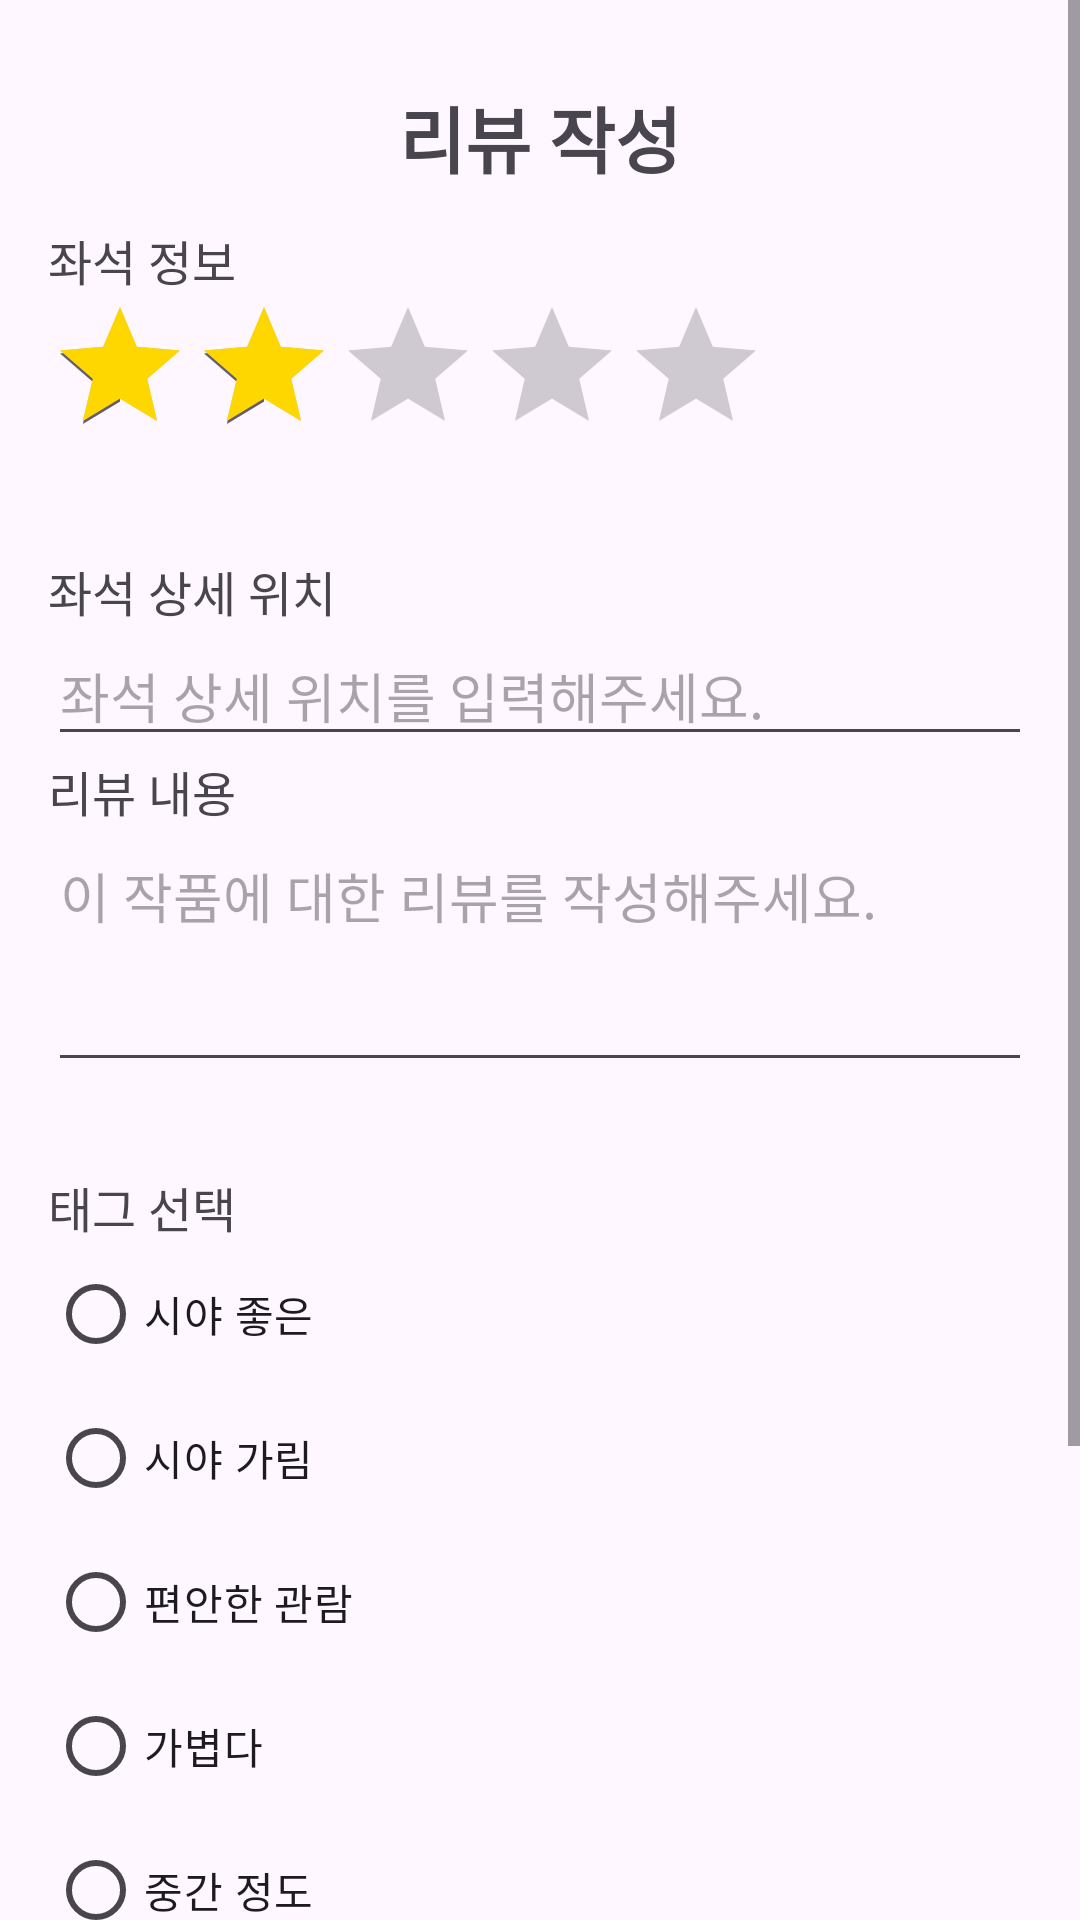

The Android layout XML behind this screen, and the referenced resources:
<!-- AndroidManifest.xml: application theme Theme.SeatScout -->
<!-- res/layout/fragment_review_register.xml -->
<?xml version="1.0" encoding="utf-8"?>
<ScrollView xmlns:android="http://schemas.android.com/apk/res/android"
        android:layout_width="match_parent"
        android:layout_height="match_parent">

    <LinearLayout
            android:layout_width="match_parent"
            android:layout_height="wrap_content"
            android:orientation="vertical"
            android:padding="16dp">

        <TextView
                android:id="@+id/titleTextView"
                android:layout_width="match_parent"
                android:layout_height="wrap_content"
                android:text="리뷰 작성"
                android:textSize="24sp"
                android:gravity="center"
                android:layout_gravity="center"
                android:padding="12dp"
                android:textStyle="bold" />

        <TextView
                android:id="@+id/subTitleTextView"
                android:layout_width="wrap_content"
                android:layout_height="wrap_content"
                android:text="좌석 정보"
                android:textSize="16sp" />

        <RatingBar
                android:id="@+id/ratingBar"
                android:layout_width="wrap_content"
                android:layout_height="wrap_content"
                android:numStars="5"
                android:stepSize="1"
                android:progressTint="#FFD700"
                android:paddingBottom="30dp"
                android:rating="2" />

        <TextView
                android:layout_width="wrap_content"
                android:layout_height="wrap_content"
                android:text="좌석 상세 위치"
                android:textSize="16sp" />

        <EditText
                android:id="@+id/seatLocationText"
                android:layout_width="match_parent"
                android:layout_height="wrap_content"
                android:hint="좌석 상세 위치를 입력해주세요."
                android:inputType="text" />

        <TextView
                android:id="@+id/reviewContentLabel"
                android:layout_width="wrap_content"
                android:layout_height="wrap_content"
                android:text="리뷰 내용"
                android:textSize="16sp" />

        <EditText
                android:id="@+id/reviewContentText"
                android:layout_width="match_parent"
                android:layout_height="wrap_content"
                android:hint="이 작품에 대한 리뷰를 작성해주세요."
                android:inputType="textMultiLine"
                android:minLines="3"
                android:gravity="top" />

        <TextView
                android:id="@+id/tagOptionsLabel"
                android:layout_width="wrap_content"
                android:layout_height="wrap_content"
                android:text="태그 선택"
                android:paddingTop="30dp"
                android:textSize="16sp" />

        <RadioGroup
                android:id="@+id/tagOptionsRadioGroup"
                android:layout_width="match_parent"
                android:layout_height="wrap_content">

            <RadioButton
                    android:id="@+id/tagOption1"
                    android:layout_width="wrap_content"
                    android:layout_height="wrap_content"
                    android:text="시야 좋은" />

            <RadioButton
                    android:id="@+id/tagOption2"
                    android:layout_width="wrap_content"
                    android:layout_height="wrap_content"
                    android:text="시야 가림" />

            <RadioButton
                    android:id="@+id/tagOption3"
                    android:layout_width="wrap_content"
                    android:layout_height="wrap_content"
                    android:text="편안한 관람" />

            <RadioButton
                    android:id="@+id/tagOption4"
                    android:layout_width="wrap_content"
                    android:layout_height="wrap_content"
                    android:text="가볍다" />

            <RadioButton
                    android:id="@+id/tagOption5"
                    android:layout_width="wrap_content"
                    android:layout_height="wrap_content"
                    android:text="중간 정도" />
        </RadioGroup>

        <FrameLayout
                android:layout_width="100dp"
                android:layout_height="100dp"
                android:background="#D3D3D3"
                android:layout_marginTop="16dp">

            <Button
                    android:id="@+id/uploadPhotoButton"
                    android:layout_width="wrap_content"
                    android:layout_height="wrap_content"
                    android:backgroundTint="#D3D3D3"
                    android:text="+"
                    android:textSize="24sp"
                    android:layout_gravity="center" />
        </FrameLayout>

        <Button
                android:id="@+id/submitReviewButton"
                android:layout_width="match_parent"
                android:layout_height="wrap_content"
                android:text="리뷰 등록하기"
                android:backgroundTint="@android:color/holo_blue_light"
                android:layout_marginTop="16dp" />
    </LinearLayout>
</ScrollView>
<!-- resources referenced by this layout -->
<resources>
  <style name="Theme.SeatScout" parent="Base.Theme.SeatScout" />
  <style name="Base.Theme.SeatScout" parent="Theme.Material3.DayNight.NoActionBar">
          
          
      </style>
</resources>
